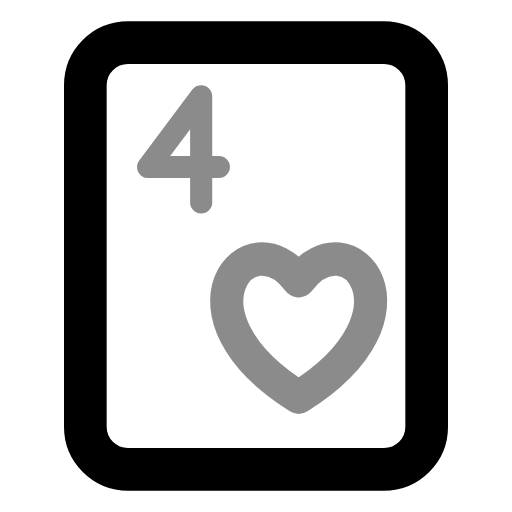
t = 0.00 s
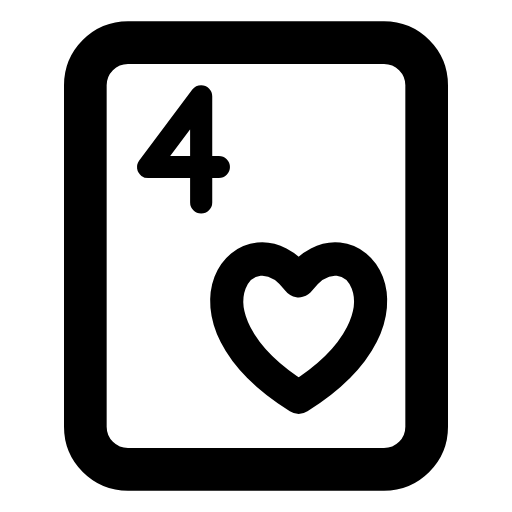
t = 0.60 s
t = 1.04 s: frame unchanged from t = 0.60 s, image omitted
t = 1.66 s: frame unchanged from t = 0.60 s, image omitted
t = 2.06 s: frame unchanged from t = 0.60 s, image omitted
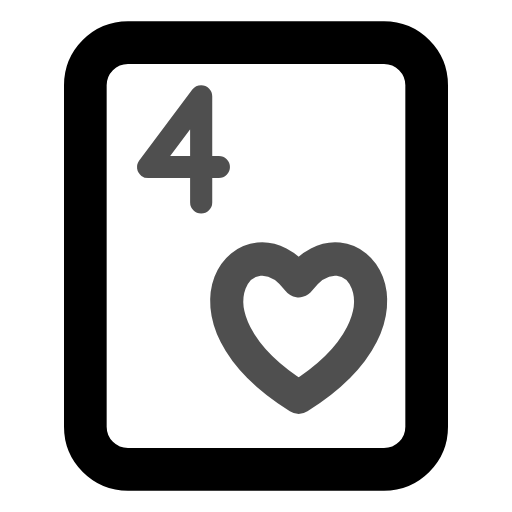
t = 2.85 s

The animated SVG that drew these frames (rendered in a browser with its animation timeline set to each time). Animation: 1 CSS @keyframes rule; one cycle of 3.25 s, repeats indefinitely.

<svg xmlns="http://www.w3.org/2000/svg" width="24" height="24" fill="none" stroke="currentColor" stroke-linecap="round" stroke-linejoin="round" stroke-width="2" viewBox="0 0 24 24">
    <!-- Generated by scripts/icon-expansion/generate.mjs -->
    <style>
        @media (prefers-reduced-motion: no-preference) {
            @keyframes ira-exp-pulse { 0%, 100% { opacity: 1; } 22% { opacity: .45; } 40% { opacity: 1; } }
            [data-ira-motion="card-heart-4"] { transform-box: fill-box; transform-origin: center; animation: ira-exp-pulse 2.65s ease-in-out -0.6s infinite; }
        }
    </style>
    <rect x="4" y="2" width="16" height="20" rx="2"/>
    <g data-ira-motion="card-heart-4"><g transform="translate(8.6 7) scale(0.83) translate(-2 -3)"><g stroke-width="1.25"><g transform="translate(0 0)"><path d="M3 6V0L0 4h4"/></g></g></g><g transform="translate(14 15.5) scale(.78)"><path d="M0 4C-8-1-3-7 0-3 3-7 8-1 0 4z"/></g></g>
</svg>
